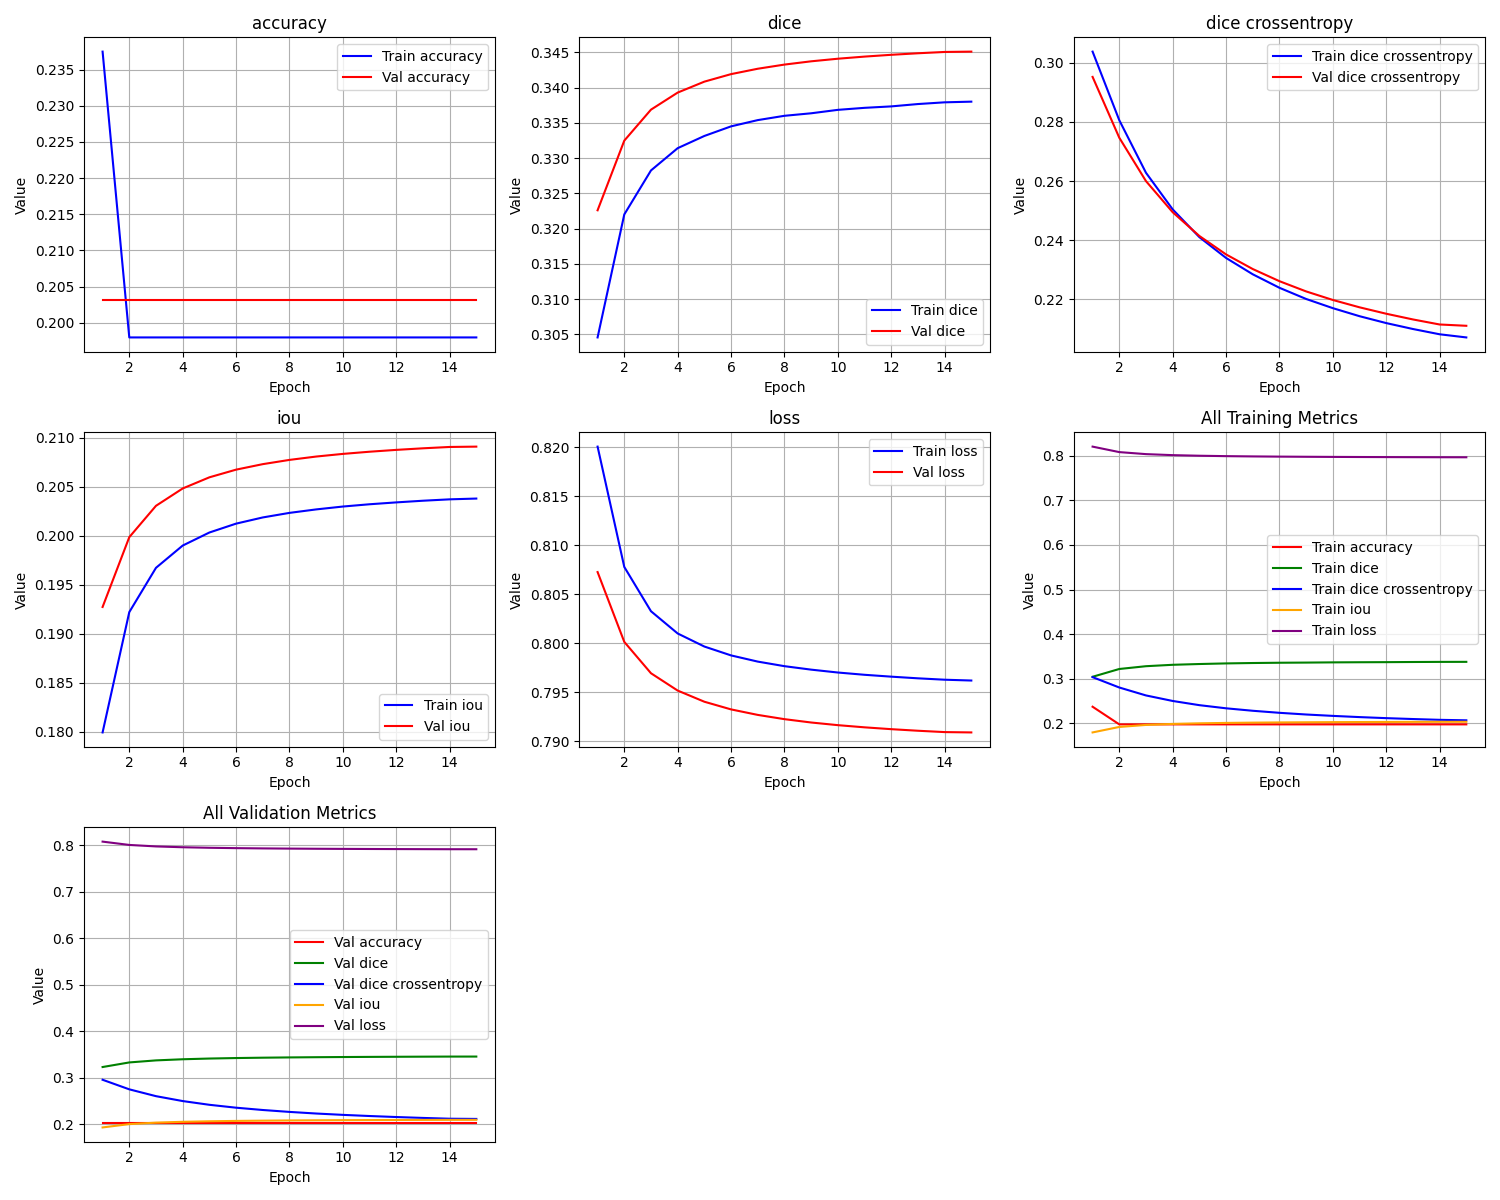

Values plotted in this chart, from the file beside it:
epoch, train_loss, train_iou, train_dice, train_dice crossentropy, train_accuracy, val_loss, val_iou, val_dice, val_dice crossentropy, val_accuracy
1, 0.8201, 0.1799, 0.3046, 0.3038, 0.2375, 0.8073, 0.1927, 0.3226, 0.2952, 0.2032
2, 0.8078, 0.1922, 0.322, 0.2806, 0.198, 0.8001, 0.1999, 0.3325, 0.2746, 0.2032
3, 0.8033, 0.1967, 0.3283, 0.2628, 0.198, 0.7969, 0.2031, 0.3369, 0.26, 0.2032
4, 0.801, 0.199, 0.3314, 0.2504, 0.198, 0.7952, 0.2048, 0.3393, 0.2494, 0.2032
5, 0.7997, 0.2003, 0.3332, 0.241, 0.198, 0.794, 0.206, 0.3409, 0.2414, 0.2032
6, 0.7988, 0.2012, 0.3345, 0.234, 0.198, 0.7933, 0.2067, 0.3419, 0.2352, 0.2032
7, 0.7981, 0.2019, 0.3354, 0.2284, 0.198, 0.7927, 0.2073, 0.3427, 0.2302, 0.2032
8, 0.7977, 0.2023, 0.336, 0.2239, 0.198, 0.7923, 0.2077, 0.3433, 0.2261, 0.2032
9, 0.7973, 0.2027, 0.3364, 0.2201, 0.198, 0.7919, 0.2081, 0.3437, 0.2226, 0.2032
10, 0.797, 0.203, 0.3369, 0.217, 0.198, 0.7916, 0.2084, 0.3441, 0.2198, 0.2032
11, 0.7968, 0.2032, 0.3371, 0.2143, 0.198, 0.7914, 0.2086, 0.3444, 0.2173, 0.2032
12, 0.7966, 0.2034, 0.3373, 0.2119, 0.198, 0.7912, 0.2088, 0.3447, 0.2151, 0.2032
13, 0.7964, 0.2036, 0.3377, 0.2099, 0.198, 0.7911, 0.2089, 0.3449, 0.2132, 0.2032
14, 0.7963, 0.2037, 0.3379, 0.2082, 0.198, 0.7909, 0.2091, 0.3451, 0.2115, 0.2032
15, 0.7962, 0.2038, 0.338, 0.2071, 0.198, 0.7909, 0.2091, 0.3451, 0.211, 0.2032
